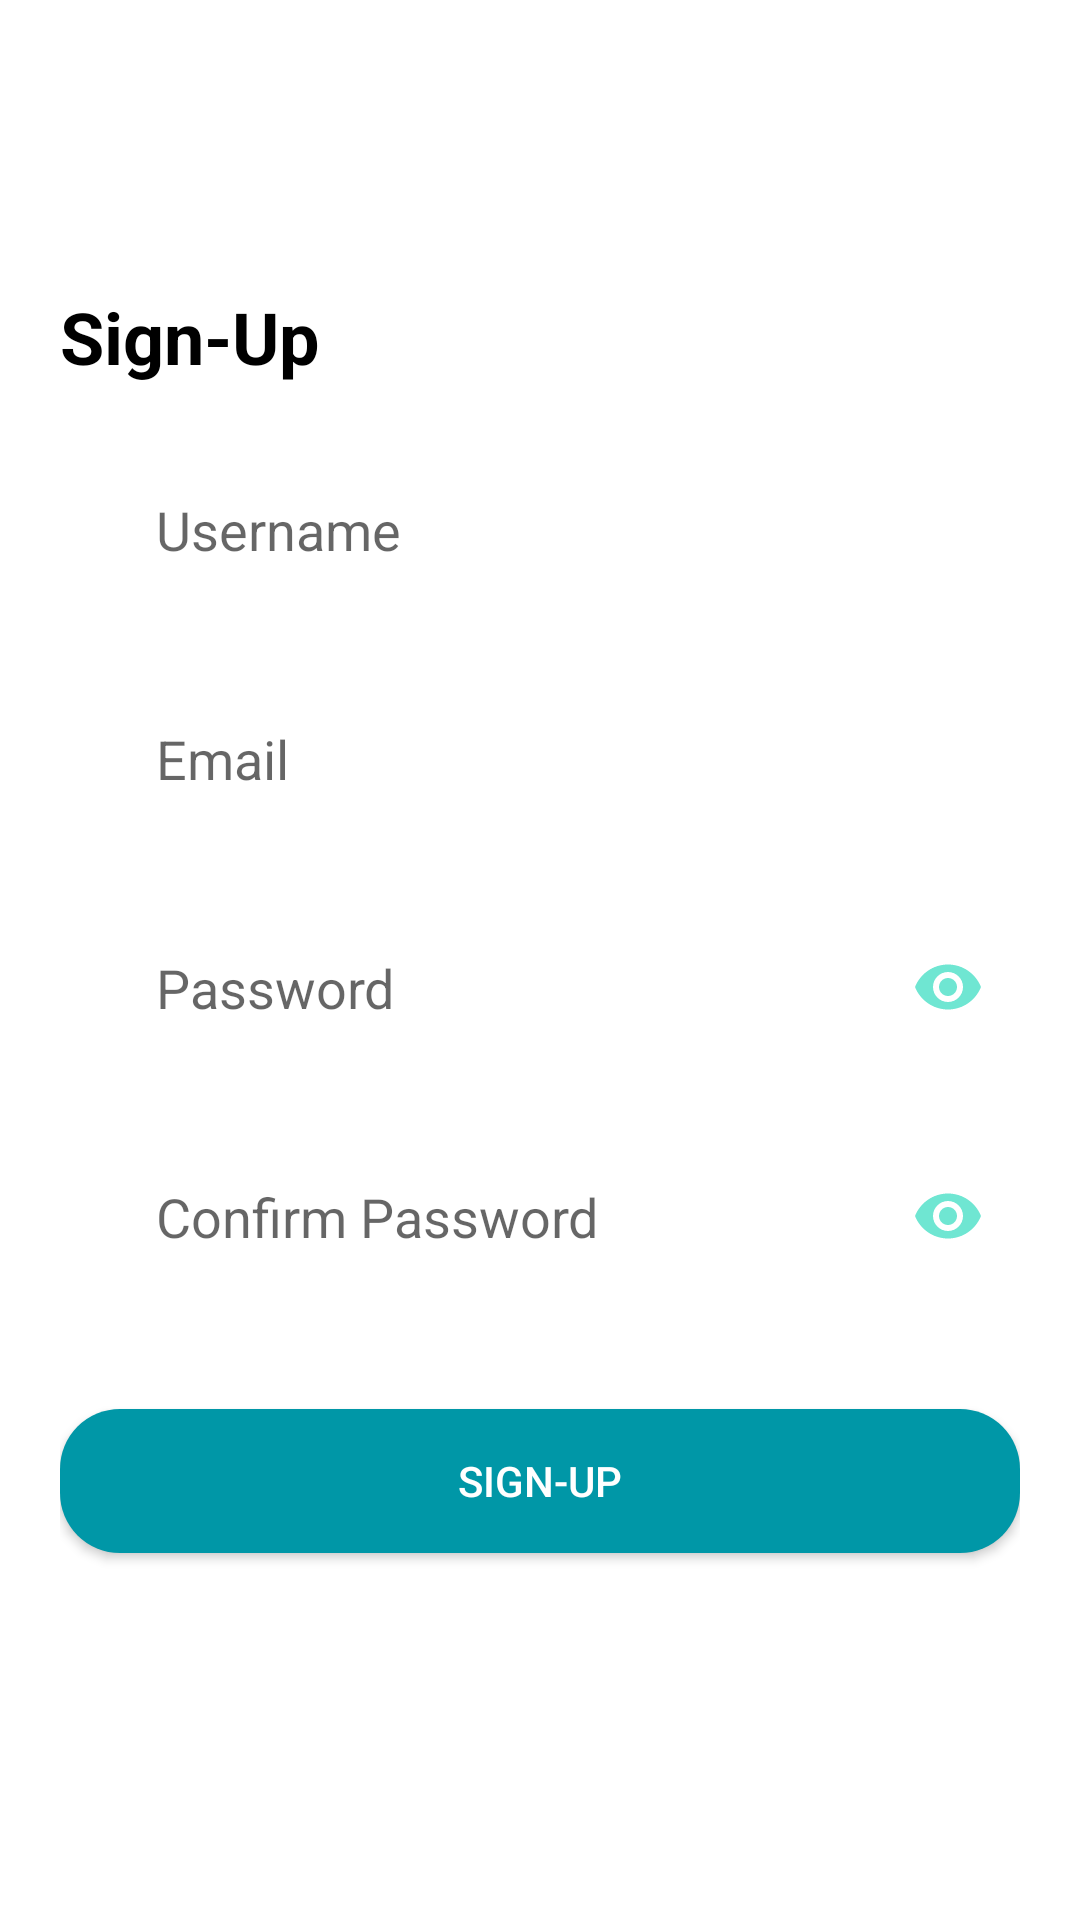

Android layout source for this screen:
<!-- AndroidManifest.xml: application theme AppTheme -->
<!-- res/layout/activity_register.xml -->
<?xml version="1.0" encoding="utf-8"?>
<androidx.constraintlayout.widget.ConstraintLayout xmlns:android="http://schemas.android.com/apk/res/android"
    xmlns:app="http://schemas.android.com/apk/res-auto"
    xmlns:tools="http://schemas.android.com/tools"
    android:layout_width="match_parent"
    android:layout_height="match_parent"
    android:background="@color/whiteprimary"
    tools:context=".Register">


    <androidx.appcompat.widget.Toolbar
        android:id="@+id/back"
        android:layout_width="match_parent"
        android:layout_height="?attr/actionBarSize"
        android:background="@android:color/transparent"
        android:elevation="0dp"
        android:theme="@style/ThemeOverlay.AppCompat.ActionBar"
        app:layout_constraintTop_toTopOf="parent" >

        <ImageView
            android:layout_width="20dp"
            android:layout_height="20dp"
            android:src="@drawable/icback"/>
    </androidx.appcompat.widget.Toolbar>

    <LinearLayout
        android:layout_marginTop="20dp"
        android:layout_width="match_parent"
        android:layout_height="wrap_content"
        android:orientation="vertical"
        android:padding="20dp"
        app:layout_constraintTop_toBottomOf="@+id/back">

        <TextView
            android:layout_width="wrap_content"
            android:layout_height="wrap_content"
            android:layout_marginBottom="20dp"
            android:text="Sign-Up"
            android:textColor="@android:color/black"
            android:textSize="24sp"
            android:textStyle="bold" />

        <EditText
            android:id="@+id/etUsername"
            android:layout_width="match_parent"
            android:layout_height="wrap_content"
            android:layout_marginBottom="20dp"
            android:background="@drawable/bg_edit_text"
            android:hint="Username"
            android:paddingStart="32dp"
            android:paddingTop="16dp"
            android:paddingEnd="16dp"
            android:paddingBottom="16dp" />

        <EditText
            android:id="@+id/etEmailSignUp"
            android:layout_width="match_parent"
            android:layout_height="wrap_content"
            android:layout_marginBottom="20dp"
            android:background="@drawable/bg_edit_text"
            android:hint="Email"
            android:inputType="textEmailAddress"
            android:paddingStart="32dp"
            android:paddingTop="16dp"
            android:paddingEnd="16dp"
            android:paddingBottom="16dp" />

        <com.google.android.material.textfield.TextInputLayout
            android:layout_width="match_parent"
            android:layout_height="wrap_content"
            android:layout_marginBottom="20dp"
            android:gravity="center_vertical"
            app:hintEnabled="false"
            app:passwordToggleEnabled="true"
            app:passwordToggleTint="@color/colorPrimary">

            <EditText
                android:id="@+id/etPasswordSignUp"
                android:layout_width="match_parent"
                android:layout_height="wrap_content"
                android:background="@drawable/bg_edit_text"
                android:hint="Password"
                android:inputType="textPassword"
                android:paddingStart="32dp"
                android:paddingTop="16dp"
                android:paddingEnd="16dp"
                android:paddingBottom="16dp" />

        </com.google.android.material.textfield.TextInputLayout>

        <com.google.android.material.textfield.TextInputLayout
            android:layout_width="match_parent"
            android:layout_height="wrap_content"
            app:passwordToggleEnabled="true"
            app:passwordToggleTint="@color/colorPrimary"
            app:hintEnabled="false"
            android:gravity="center_vertical"
            android:layout_marginBottom="36dp">

            <EditText
                android:id="@+id/etConfirmPasswordSignUp"
                android:layout_width="match_parent"
                android:layout_height="wrap_content"
                android:background="@drawable/bg_edit_text"
                android:paddingStart="32dp"
                android:paddingTop="16dp"
                android:paddingBottom="16dp"
                android:paddingEnd="16dp"
                android:hint="Confirm Password"
                android:inputType="textPassword"/>

        </com.google.android.material.textfield.TextInputLayout>

        <Button
            android:id="@+id/btnSignUp"
            android:layout_width="match_parent"
            android:layout_height="wrap_content"
            android:background="@drawable/bg_btn_primary"
            android:text="Sign-Up"
            android:textColor="@android:color/white" />

        <ProgressBar
            android:id="@+id/load"
            android:layout_width="50dp"
            android:layout_height="50dp"
            android:layout_gravity="center"
            android:layout_marginTop="10dp"
            android:visibility="invisible" />





    </LinearLayout>








</androidx.constraintlayout.widget.ConstraintLayout>
<!-- resources referenced by this layout -->
<resources>
  <color name="colorPrimary">#6FE6D2</color>
  <color name="whiteprimary">#FFFF</color>
  <!-- drawable bg_btn_primary (drawable) -->
  <?xml version="1.0" encoding="utf-8"?>
  <ripple
      xmlns:android="http://schemas.android.com/apk/res/android"
      android:color="@android:color/white">
  
      <item>
          <shape android:shape="rectangle">
              <solid android:color="#0097A7"/>
              <corners android:radius="20dp"/>
          </shape>
      </item>
  
  </ripple>
  <style name="AppTheme" parent="Theme.AppCompat.Light.NoActionBar">
          
          <item name="colorPrimary">@color/colorPrimary</item>
          <item name="colorPrimaryDark">@color/blueprimary</item>
          <item name="colorAccent">@color/colorAccent</item>
      </style>
  <color name="blueprimary">#6FE6D2</color>
  <color name="colorAccent">#03DAC5</color>
</resources>
